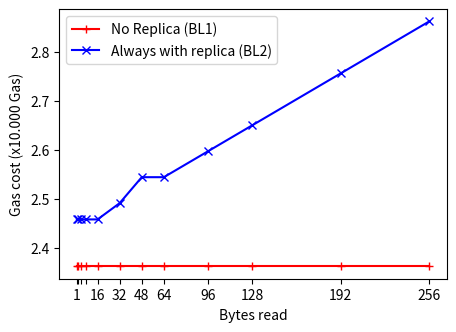

The script that saved this image:
import matplotlib.pyplot as plt
import numpy as np

# DATA Replicating
# entry; bytes; gas
# 0;1;24584
# 1;2;24584
# 2;4;24584
# 3;8;24584
# 4;16;24584
# 5;32;24916
# 6;48;25445
# 7;64;25445
# 8;96;25974
# 9;128;26503
# 10;192;27561
# 11;256;28619

# DATA Non-replicating
# entry; bytes; gas
# 0;1;23625
# 1;2;23625
# 2;4;23625
# 3;8;23625
# 4;16;23625
# 5;32;23625
# 6;48;23625
# 7;64;23625
# 8;96;23625
# 9;128;23625
# 10;192;23625
# 11;256;23625

# Create the range.
x_axis_label = [1, 2, 4, 8, 16, 32, 48, 64, 96, 128, 192, 256]
x_axis_tick_label = [1, '', '', '', 16, 32, 48, 64, 96, 128, 192, 256]
y_no_replicate = [number / 10000 for number in [23625, 23625, 23625, 23625, 23625, 23625, 23625, 23625, 23625, 23625, 23625, 23625]]
y_replicate = [number / 10000 for number in [24584, 24584, 24584, 24584, 24584, 24916, 25445, 25445, 25974, 26503, 27561, 28619]]

# Create the figure
fig = plt.figure(1, figsize=(5, 3.5))
ax = fig.add_subplot()
a = np.arange(len(x_axis_label))

# Add the plots
ax.plot(x_axis_label, y_no_replicate, 'r-+', label='No Replica (BL1)')
ax.plot(x_axis_label, y_replicate, 'b-x', label='Always with replica (BL2)')

# Set the x axis
ax.xaxis.set_ticks(x_axis_label)
ax.xaxis.set_ticklabels(x_axis_tick_label)
ax.legend()

# Add labels and show the plot
plt.xlabel("Bytes read")
plt.ylabel("Gas cost (x10.000 Gas)")
plt.savefig("experiment_getbytes.pdf")
plt.show()